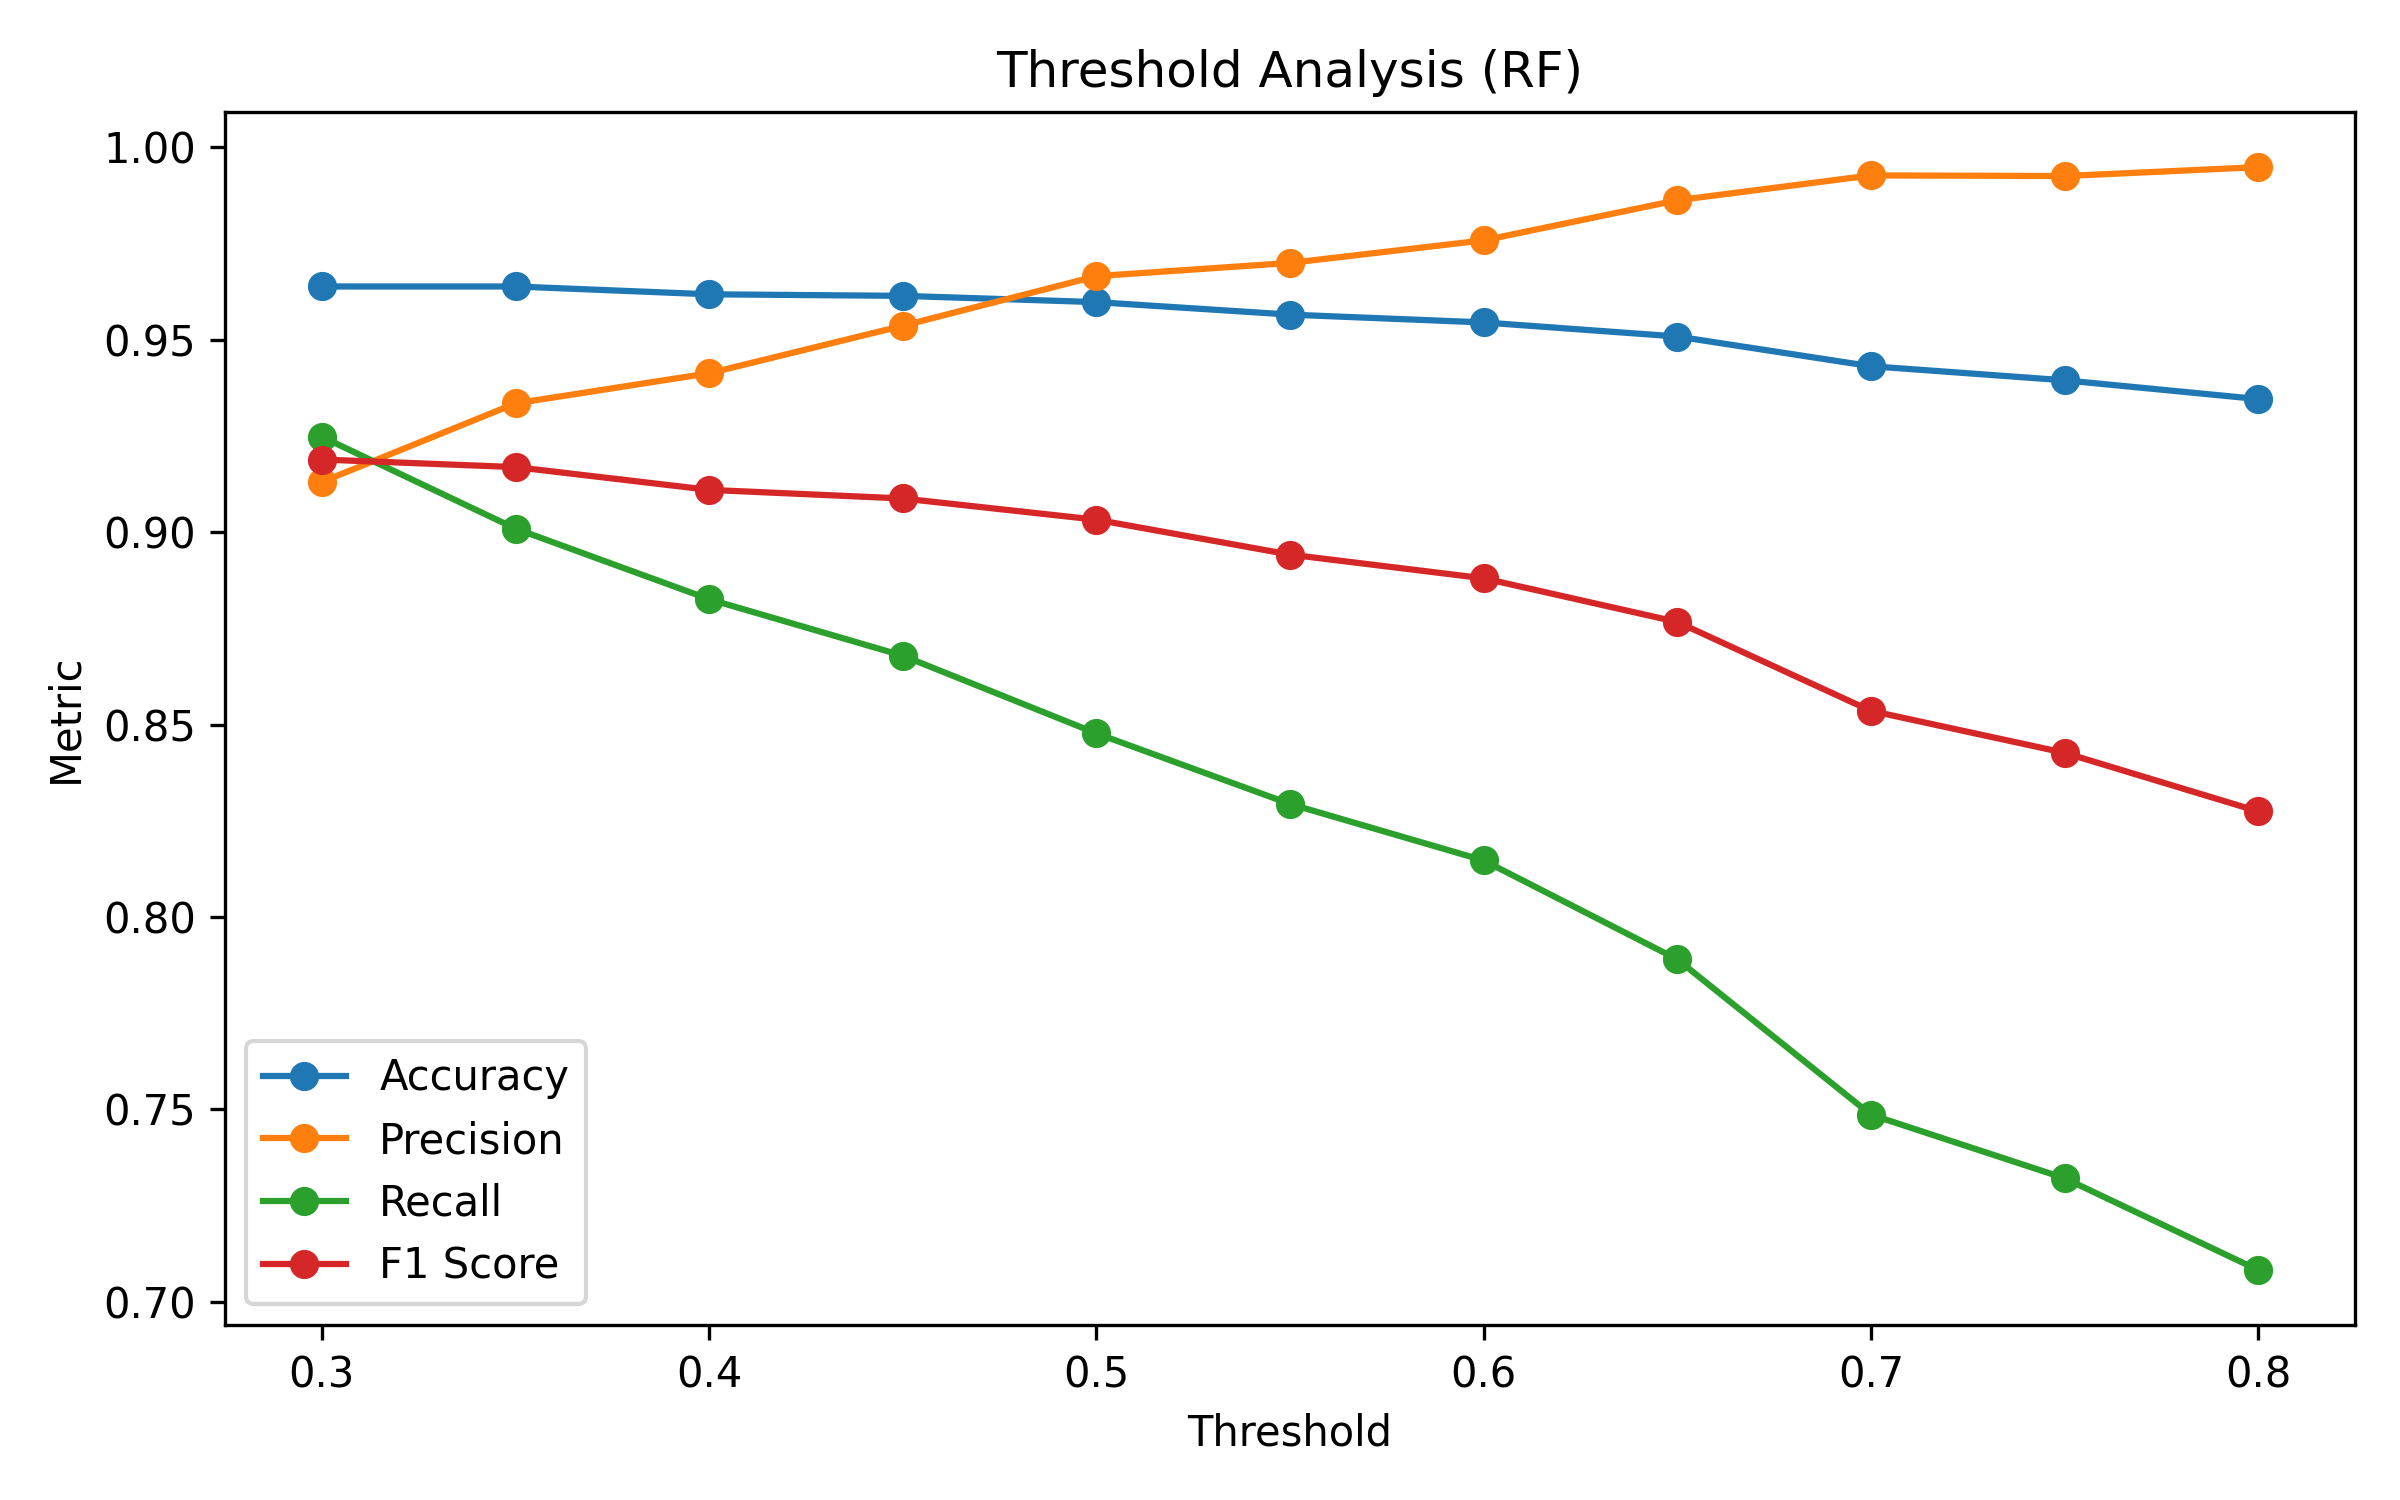

Values plotted in this chart, from the file beside it:
Threshold, Accuracy, Precision, Recall, F1 Score
0.3, 0.9638, 0.913, 0.9248, 0.9189
0.35, 0.9638, 0.9335, 0.9009, 0.9169
0.4, 0.9618, 0.9413, 0.8826, 0.911
0.45, 0.9614, 0.9536, 0.8679, 0.9087
0.5, 0.9598, 0.9665, 0.8477, 0.9032
0.55, 0.9565, 0.97, 0.8294, 0.8942
0.6, 0.9545, 0.9758, 0.8147, 0.888
0.65, 0.9508, 0.9862, 0.789, 0.8767
0.7, 0.9431, 0.9927, 0.7486, 0.8536
0.75, 0.9395, 0.9925, 0.7321, 0.8427
0.8, 0.9346, 0.9948, 0.7083, 0.8274
